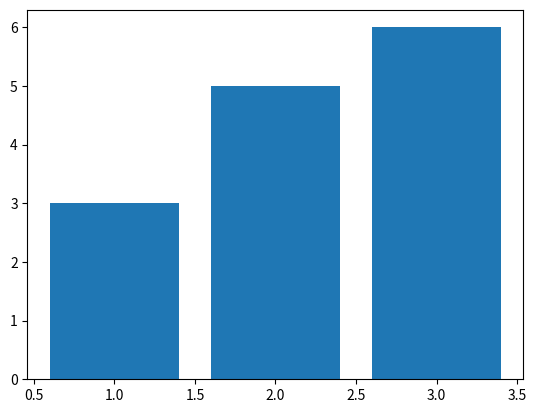

Generate this figure with matplotlib:
import matplotlib.pyplot as plt 
x=[1,2,3]
y=[3,5,6]
plt.bar(x,y)
plt.show()